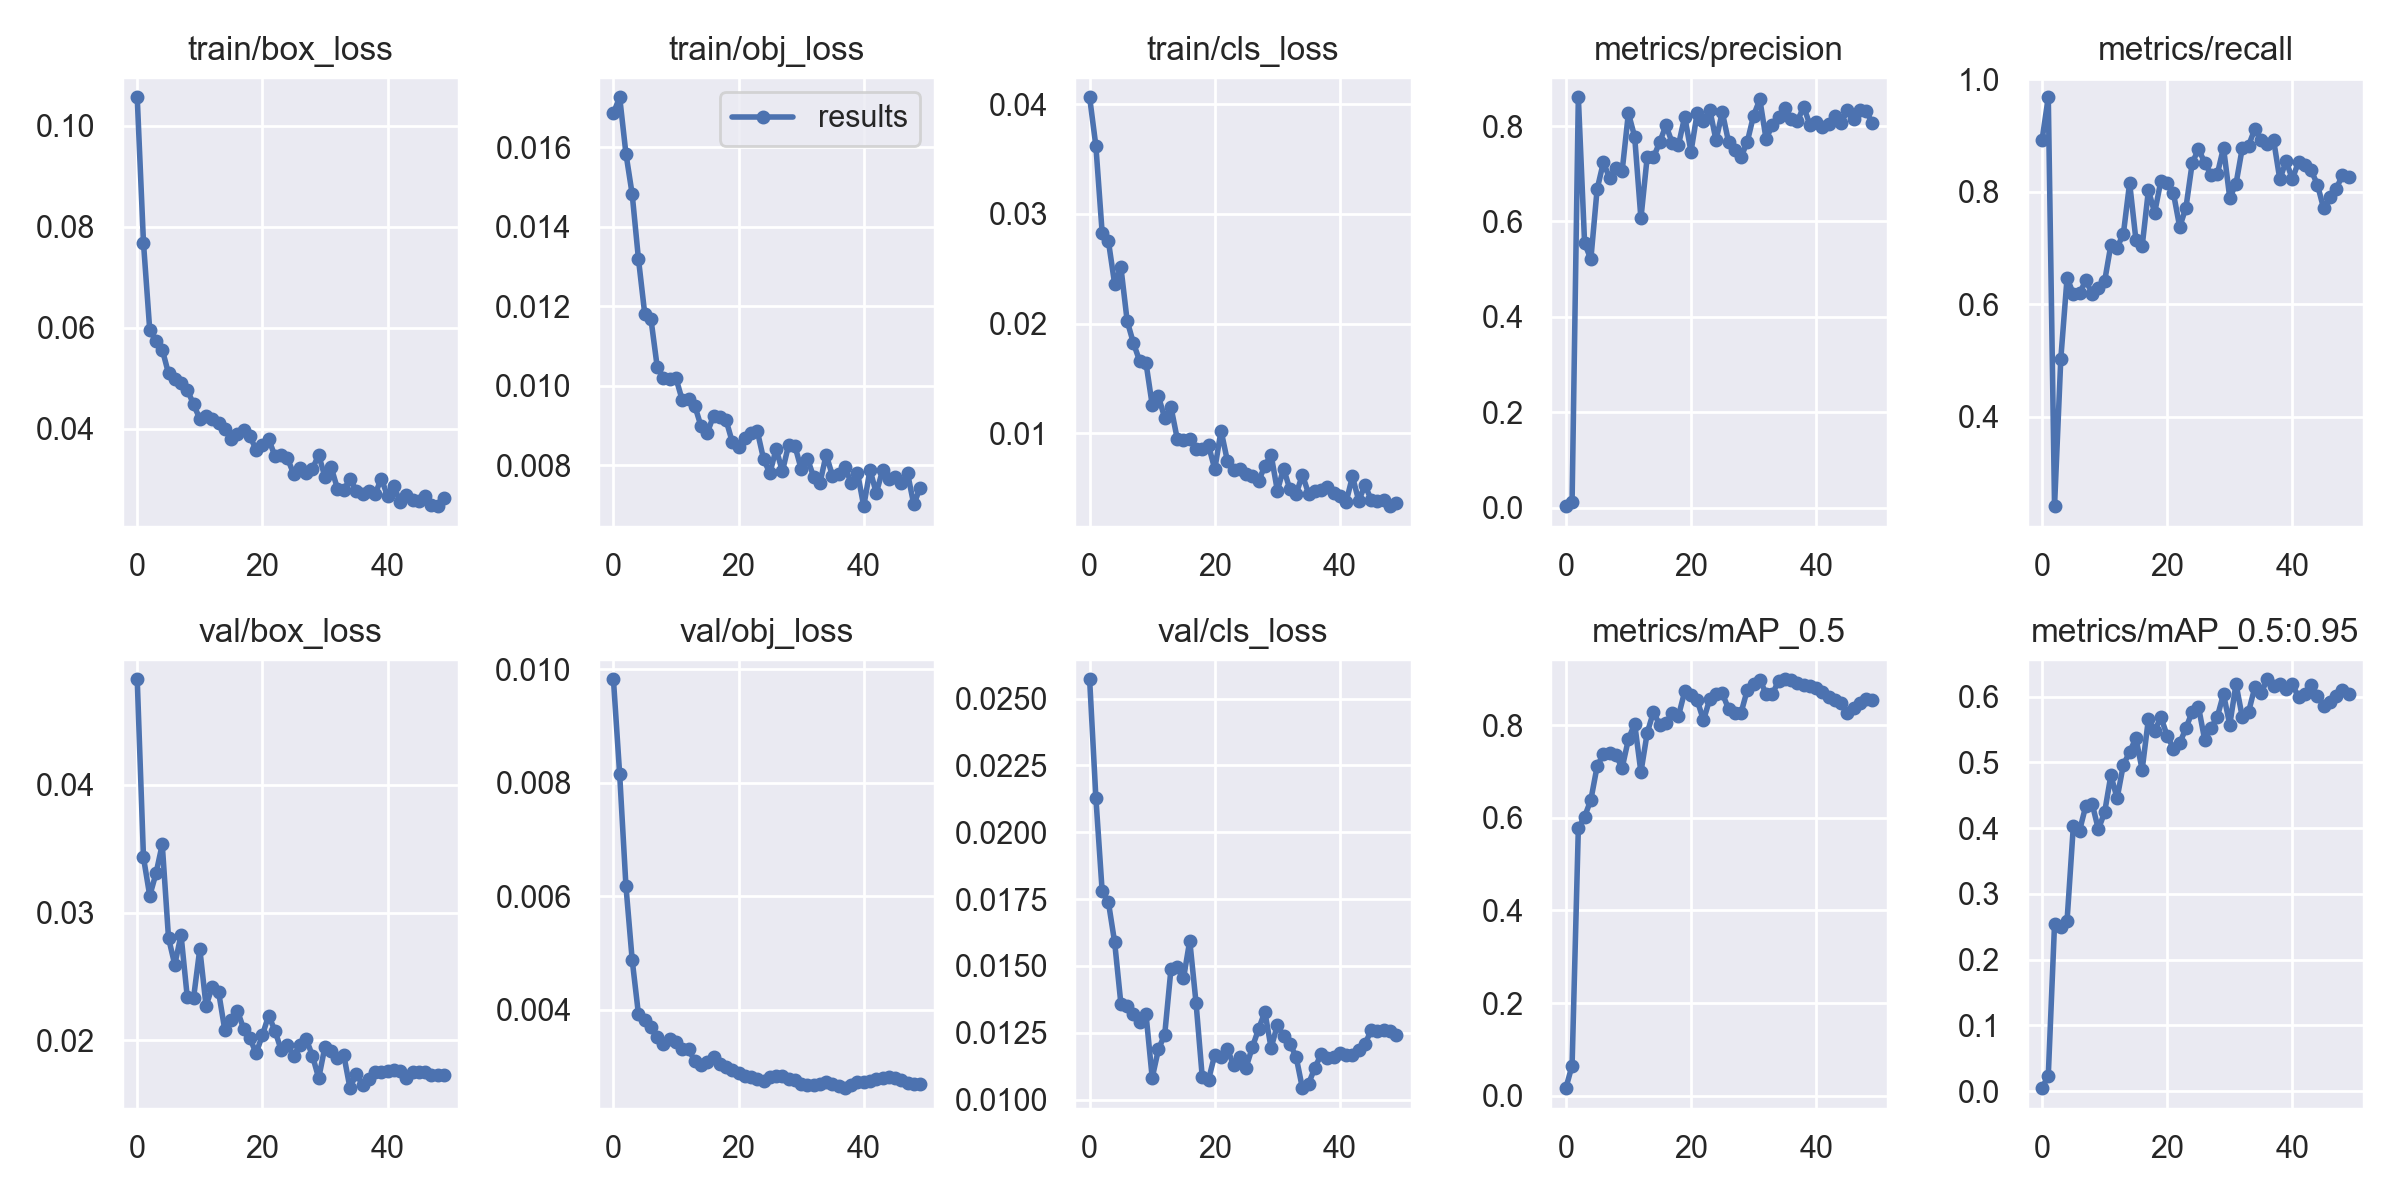

Values plotted in this chart, from the file beside it:
epoch, train/box_loss, train/obj_loss, train/cls_loss, metrics/precision, metrics/recall, metrics/mAP_0.5, metrics/mAP_0.5:0.95, val/box_loss, val/obj_loss, val/cls_loss, x/lr0, x/lr1, x/lr2
0, 0.1056, 0.01686, 0.04064, 0.003057, 0.8916, 0.01682, 0.004459, 0.04828, 0.009822, 0.02573, 0.07815, 0.00115, 0.00115
1, 0.07684, 0.01726, 0.0362, 0.01158, 0.968, 0.06547, 0.02351, 0.03432, 0.008144, 0.02129, 0.0553, 0.002303, 0.002303
2, 0.05958, 0.01584, 0.0283, 0.8603, 0.2407, 0.5774, 0.2539, 0.03132, 0.006178, 0.01781, 0.03241, 0.003409, 0.003409
3, 0.05738, 0.01482, 0.02753, 0.5543, 0.5029, 0.6023, 0.2493, 0.03306, 0.004874, 0.01739, 0.009468, 0.004468, 0.004468
4, 0.05572, 0.01319, 0.02362, 0.521, 0.6465, 0.6384, 0.259, 0.03535, 0.00392, 0.01588, 0.004604, 0.004604, 0.004604
5, 0.05099, 0.01182, 0.02513, 0.6675, 0.6187, 0.7107, 0.4024, 0.02801, 0.00381, 0.01358, 0.004604, 0.004604, 0.004604
6, 0.0499, 0.01167, 0.02024, 0.7237, 0.6193, 0.7374, 0.3962, 0.02592, 0.003693, 0.01349, 0.004505, 0.004505, 0.004505
7, 0.04908, 0.01047, 0.01822, 0.6908, 0.6426, 0.7395, 0.4339, 0.02826, 0.003523, 0.01321, 0.004406, 0.004406, 0.004406
8, 0.04779, 0.0102, 0.01659, 0.7128, 0.6188, 0.7349, 0.4373, 0.02336, 0.003402, 0.01291, 0.004307, 0.004307, 0.004307
9, 0.04485, 0.01018, 0.01644, 0.7055, 0.6296, 0.7075, 0.3982, 0.0233, 0.00349, 0.01322, 0.004208, 0.004208, 0.004208
10, 0.04202, 0.01019, 0.01259, 0.8271, 0.6405, 0.7691, 0.4238, 0.02715, 0.003422, 0.01081, 0.004109, 0.004109, 0.004109
11, 0.04247, 0.009635, 0.01336, 0.7776, 0.7052, 0.803, 0.4801, 0.02269, 0.003311, 0.01188, 0.00401, 0.00401, 0.00401
12, 0.04189, 0.009672, 0.01139, 0.6063, 0.7007, 0.6983, 0.4453, 0.02421, 0.003308, 0.01243, 0.003911, 0.003911, 0.003911
13, 0.04118, 0.009496, 0.01239, 0.7349, 0.7251, 0.7825, 0.4965, 0.0238, 0.003089, 0.01489, 0.003812, 0.003812, 0.003812
14, 0.04006, 0.008979, 0.009499, 0.7342, 0.8157, 0.8282, 0.5153, 0.02078, 0.003018, 0.01497, 0.003713, 0.003713, 0.003713
15, 0.03807, 0.008814, 0.009345, 0.7661, 0.7147, 0.8, 0.5371, 0.02155, 0.003076, 0.01453, 0.003614, 0.003614, 0.003614
16, 0.03898, 0.009244, 0.009514, 0.8015, 0.7028, 0.8041, 0.4886, 0.02232, 0.003168, 0.01594, 0.003515, 0.003515, 0.003515
17, 0.03973, 0.009225, 0.00861, 0.7649, 0.8025, 0.8256, 0.5658, 0.02091, 0.003039, 0.01363, 0.003416, 0.003416, 0.003416
18, 0.03867, 0.009136, 0.008569, 0.7602, 0.7625, 0.8197, 0.5483, 0.02016, 0.002987, 0.01084, 0.003317, 0.003317, 0.003317
19, 0.03583, 0.008577, 0.008895, 0.8199, 0.8197, 0.8724, 0.5685, 0.01898, 0.002938, 0.01074, 0.003218, 0.003218, 0.003218
20, 0.03681, 0.008452, 0.006721, 0.7461, 0.8163, 0.8657, 0.5404, 0.0204, 0.002884, 0.01168, 0.003119, 0.003119, 0.003119
21, 0.038, 0.008672, 0.01025, 0.8277, 0.7973, 0.8529, 0.5209, 0.02193, 0.002824, 0.0116, 0.00302, 0.00302, 0.00302
22, 0.03466, 0.008801, 0.007512, 0.8109, 0.7372, 0.8102, 0.5289, 0.02075, 0.002818, 0.0119, 0.002921, 0.002921, 0.002921
23, 0.03478, 0.008853, 0.006634, 0.8344, 0.7718, 0.8561, 0.552, 0.01924, 0.00277, 0.01128, 0.002822, 0.002822, 0.002822
24, 0.03417, 0.008148, 0.006733, 0.7702, 0.8509, 0.8678, 0.5768, 0.01961, 0.002746, 0.01161, 0.002723, 0.002723, 0.002723
25, 0.03112, 0.007798, 0.006327, 0.8291, 0.8759, 0.8684, 0.5843, 0.01878, 0.002806, 0.0112, 0.002624, 0.002624, 0.002624
26, 0.03236, 0.008411, 0.00614, 0.7671, 0.8517, 0.8349, 0.5339, 0.01961, 0.002823, 0.01196, 0.002525, 0.002525, 0.002525
27, 0.03127, 0.007844, 0.00562, 0.749, 0.8303, 0.8258, 0.5519, 0.02009, 0.002838, 0.01264, 0.002426, 0.002426, 0.002426
28, 0.03216, 0.008515, 0.00704, 0.7346, 0.8309, 0.8262, 0.5689, 0.01878, 0.002778, 0.01328, 0.002327, 0.002327, 0.002327
29, 0.03483, 0.008487, 0.008033, 0.7671, 0.8783, 0.8757, 0.6038, 0.01702, 0.002752, 0.01193, 0.002228, 0.002228, 0.002228
30, 0.03048, 0.007904, 0.004763, 0.8219, 0.7889, 0.888, 0.5571, 0.0195, 0.002694, 0.01279, 0.002129, 0.002129, 0.002129
31, 0.03238, 0.008163, 0.00678, 0.856, 0.8141, 0.8977, 0.619, 0.01914, 0.002664, 0.01236, 0.00203, 0.00203, 0.00203
32, 0.02816, 0.007704, 0.00488, 0.7727, 0.8777, 0.8673, 0.5687, 0.01858, 0.002672, 0.01209, 0.001931, 0.001931, 0.001931
33, 0.02791, 0.00755, 0.004456, 0.802, 0.8818, 0.8665, 0.5764, 0.01885, 0.002692, 0.01159, 0.001832, 0.001832, 0.001832
34, 0.03011, 0.008268, 0.006209, 0.8196, 0.9113, 0.8955, 0.6139, 0.01624, 0.002717, 0.01043, 0.001733, 0.001733, 0.001733
35, 0.0278, 0.007729, 0.004472, 0.8382, 0.8928, 0.8986, 0.6051, 0.01737, 0.002694, 0.0106, 0.001634, 0.001634, 0.001634
36, 0.0271, 0.007773, 0.004757, 0.8148, 0.8854, 0.896, 0.6262, 0.01653, 0.002647, 0.01119, 0.001535, 0.001535, 0.001535
37, 0.02775, 0.007955, 0.004826, 0.8098, 0.8922, 0.89, 0.6161, 0.01696, 0.002615, 0.01169, 0.001436, 0.001436, 0.001436
38, 0.02706, 0.007545, 0.005136, 0.8406, 0.8219, 0.8867, 0.6189, 0.01749, 0.002677, 0.01157, 0.001337, 0.001337, 0.001337
39, 0.03019, 0.007807, 0.004573, 0.8028, 0.8546, 0.8847, 0.6115, 0.0175, 0.00272, 0.0116, 0.001238, 0.001238, 0.001238
40, 0.02672, 0.006969, 0.004319, 0.8089, 0.8224, 0.8808, 0.6188, 0.01758, 0.002725, 0.01175, 0.001139, 0.001139, 0.001139
41, 0.02879, 0.007886, 0.003762, 0.7976, 0.8537, 0.8721, 0.5985, 0.01768, 0.002744, 0.01165, 0.00104, 0.00104, 0.00104
42, 0.02552, 0.0073, 0.006059, 0.8049, 0.848, 0.8597, 0.6044, 0.01757, 0.002782, 0.01167, 0.000941, 0.000941, 0.000941
43, 0.02695, 0.007866, 0.003849, 0.8211, 0.8382, 0.8535, 0.6179, 0.01707, 0.002792, 0.01187, 0.000842, 0.000842, 0.000842
44, 0.02601, 0.007656, 0.005259, 0.8065, 0.8128, 0.8478, 0.6012, 0.01754, 0.002813, 0.01209, 0.000743, 0.000743, 0.000743
45, 0.02578, 0.00771, 0.003935, 0.8329, 0.7703, 0.8253, 0.5862, 0.0175, 0.002801, 0.01259, 0.000644, 0.000644, 0.000644
46, 0.02681, 0.007541, 0.003857, 0.8153, 0.7899, 0.8374, 0.5918, 0.01747, 0.002767, 0.01256, 0.000545, 0.000545, 0.000545
47, 0.02503, 0.007795, 0.003928, 0.8335, 0.8044, 0.8476, 0.6013, 0.01727, 0.00271, 0.01261, 0.000446, 0.000446, 0.000446
48, 0.02472, 0.007012, 0.003352, 0.8309, 0.8299, 0.8554, 0.61, 0.01726, 0.00269, 0.01256, 0.000347, 0.000347, 0.000347
49, 0.02634, 0.007429, 0.003599, 0.8058, 0.8265, 0.8534, 0.6036, 0.01728, 0.00268, 0.0124, 0.000248, 0.000248, 0.000248
